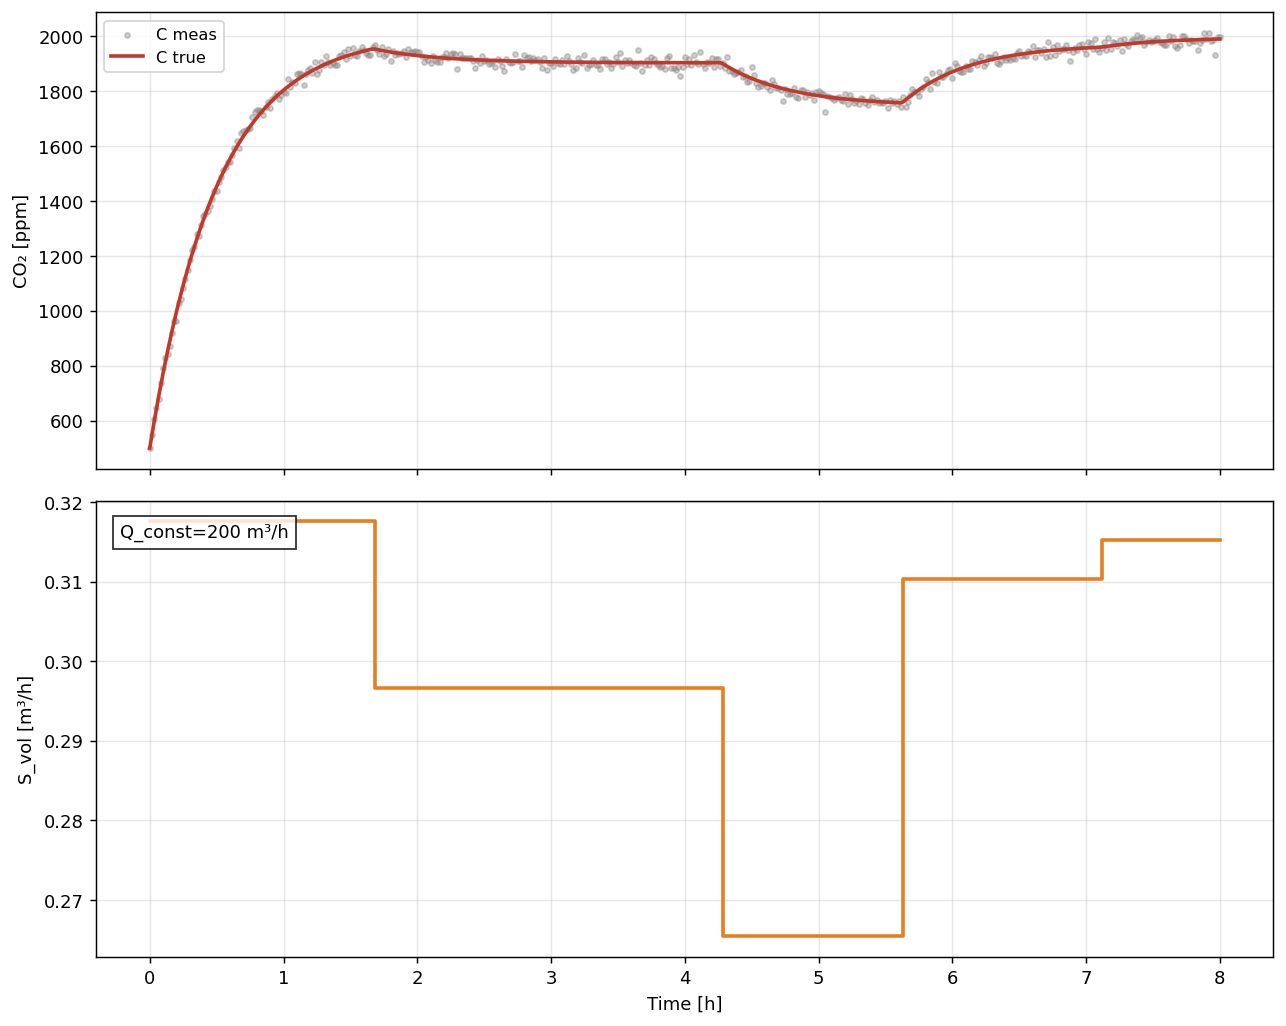

Source data for this figure (header and first rows):
t_hours, C_true_ppm, C_meas_ppm, Q_true, S_true
0.0, 500.0, 501.9, 200.0, 317576
0.01667, 549.4, 547.5, 200.0, 317576
0.03333, 597.2, 606.9, 200.0, 317576
0.05, 643.5, 645.1, 200.0, 317576
0.06667, 688.2, 680.2, 200.0, 317576
0.08333, 731.5, 736.9, 200.0, 317576
0.1, 773.3, 792.9, 200.0, 317576
0.1167, 813.8, 828, 200.0, 317576
0.1333, 853, 842.4, 200.0, 317576
0.15, 890.8, 871.8, 200.0, 317576
0.1667, 927.4, 918.1, 200.0, 317576
0.1833, 962.9, 963.5, 200.0, 317576
0.2, 997.1, 962.2, 200.0, 317576
0.2167, 1030, 1027, 200.0, 317576
0.2333, 1062, 1044, 200.0, 317576
0.25, 1093, 1082, 200.0, 317576
0.2667, 1123, 1115, 200.0, 317576
0.2833, 1152, 1148, 200.0, 317576
0.3, 1180, 1187, 200.0, 317576
0.3167, 1207, 1223, 200.0, 317576
0.3333, 1234, 1232, 200.0, 317576
0.35, 1259, 1280, 200.0, 317576
0.3667, 1284, 1274, 200.0, 317576
0.3833, 1307, 1313, 200.0, 317576
0.4, 1330, 1344, 200.0, 317576
0.4167, 1353, 1354, 200.0, 317576
0.4333, 1374, 1363, 200.0, 317576
0.45, 1395, 1381, 200.0, 317576
0.4667, 1415, 1408, 200.0, 317576
0.4833, 1434, 1438, 200.0, 317576
0.5, 1453, 1438, 200.0, 317576
0.5167, 1471, 1468, 200.0, 317576
0.5333, 1489, 1487, 200.0, 317576
0.55, 1506, 1514, 200.0, 317576
0.5667, 1522, 1526, 200.0, 317576
0.5833, 1538, 1544, 200.0, 317576
0.6, 1554, 1544, 200.0, 317576
0.6167, 1569, 1567, 200.0, 317576
0.6333, 1583, 1595, 200.0, 317576
0.65, 1597, 1619, 200.0, 317576
0.6667, 1610, 1592, 200.0, 317576
0.6833, 1623, 1646, 200.0, 317576
0.7, 1636, 1656, 200.0, 317576
0.7167, 1648, 1660, 200.0, 317576
0.7333, 1660, 1664, 200.0, 317576
0.75, 1671, 1667, 200.0, 317576
0.7667, 1682, 1704, 200.0, 317576
0.7833, 1693, 1723, 200.0, 317576
0.8, 1703, 1730, 200.0, 317576
0.8167, 1713, 1733, 200.0, 317576
0.8333, 1723, 1728, 200.0, 317576
0.85, 1732, 1714, 200.0, 317576
0.8667, 1741, 1741, 200.0, 317576
0.8833, 1750, 1760, 200.0, 317576
0.9, 1759, 1739, 200.0, 317576
0.9167, 1767, 1773, 200.0, 317576
0.9333, 1775, 1781, 200.0, 317576
0.95, 1782, 1793, 200.0, 317576
0.9667, 1790, 1772, 200.0, 317576
0.9833, 1797, 1787, 200.0, 317576
... 421 more rows
